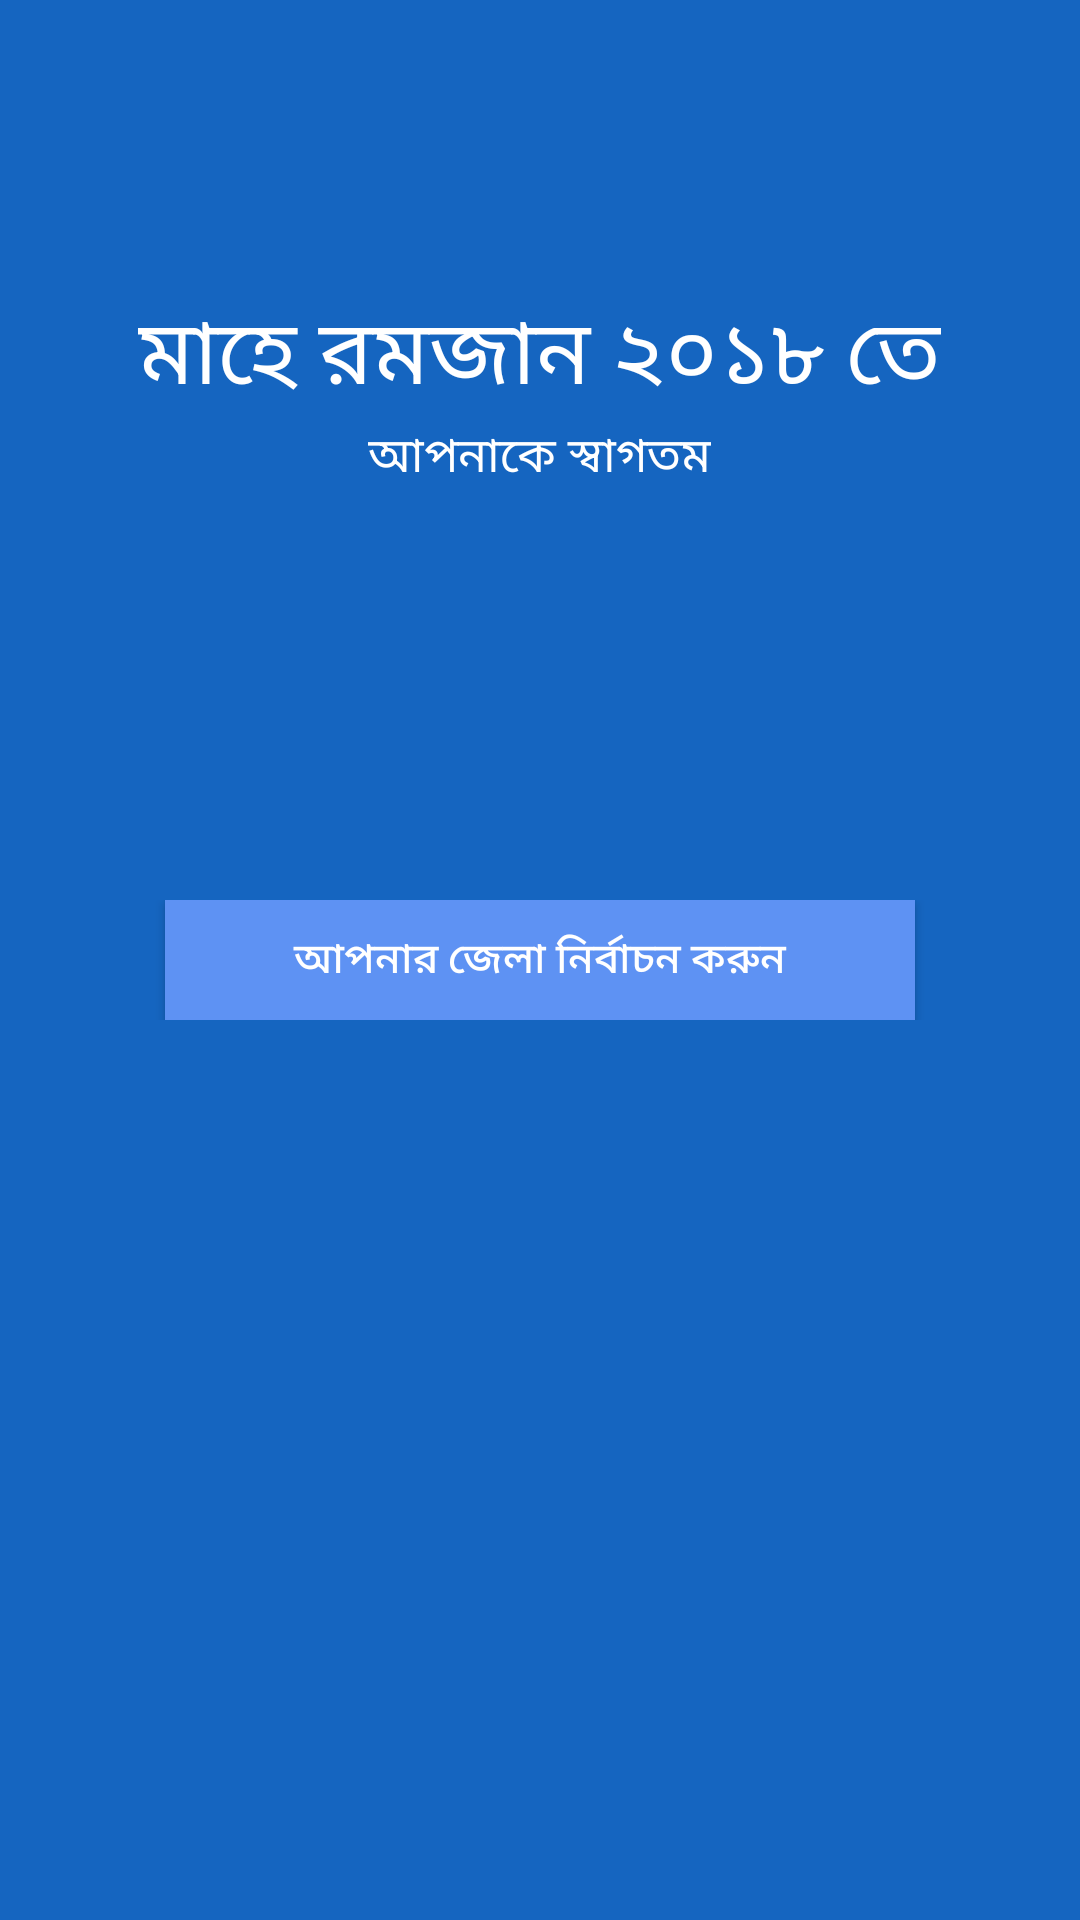

Android layout source for this screen:
<!-- AndroidManifest.xml: activity theme AppTheme.NoActionBar -->
<!-- res/layout/activity_wel_come_to_mahe_ramjan.xml -->
<?xml version="1.0" encoding="utf-8"?>
<RelativeLayout xmlns:android="http://schemas.android.com/apk/res/android"
    xmlns:app="http://schemas.android.com/apk/res-auto"
    xmlns:tools="http://schemas.android.com/tools"
    android:layout_width="match_parent"
    android:layout_height="match_parent"
    android:orientation="vertical"
    android:padding="@dimen/padding"
    android:background="@color/colorPrimary"
    tools:context="com.walletmix.maheromjan.Activity.WelComeToMaheRamjanActivity">

    <LinearLayout
        android:layout_width="match_parent"
        android:layout_height="wrap_content"
        android:gravity="center"
        android:layout_marginTop="80dp"
        android:layout_alignParentLeft="true"
        android:orientation="vertical">
        <TextView
            android:layout_width="wrap_content"
            android:layout_height="wrap_content"
            android:text="@string/shagotomTitle"
            android:textColor="@color/white"
            android:textSize="@dimen/veryveryLargeText"/>
        <TextView
            android:layout_width="wrap_content"
            android:textColor="@color/white"
            android:layout_height="wrap_content"
            android:textSize="@dimen/normalText"
            android:text="@string/shagotom"/>
    </LinearLayout>


    <LinearLayout
        android:layout_width="match_parent"
        android:layout_height="wrap_content"
        android:layout_centerInParent="true"
        android:gravity="center"
        android:padding="@dimen/padding"
        android:orientation="vertical">
        <Button
            android:id="@+id/jelaNirbachonButton"
            android:layout_width="250dp"
            android:background="@color/colorAccent"
            android:layout_height="40dp"
            android:textColor="@color/white"
            android:text="@string/apnarJelaNirbachonKorun"/>

    </LinearLayout>

</RelativeLayout>
<!-- resources referenced by this layout -->
<resources>
  <color name="colorAccent">#5e92f3</color>
  <color name="colorPrimary">#1565c0</color>
  <color name="white">#ffffff</color>
  <dimen name="normalText">16sp</dimen>
  <dimen name="padding">16dp</dimen>
  <dimen name="veryveryLargeText">30sp</dimen>
  <string name="apnarJelaNirbachonKorun">আপনার জেলা নির্বাচন করুন</string>
  <string name="shagotom">আপনাকে স্বাগতম</string>
  <string name="shagotomTitle">মাহে রমজান ২০১৮ তে</string>
  <style name="AppTheme.NoActionBar">
          <item name="windowActionBar">false</item>
          <item name="windowNoTitle">true</item>
      </style>
</resources>
